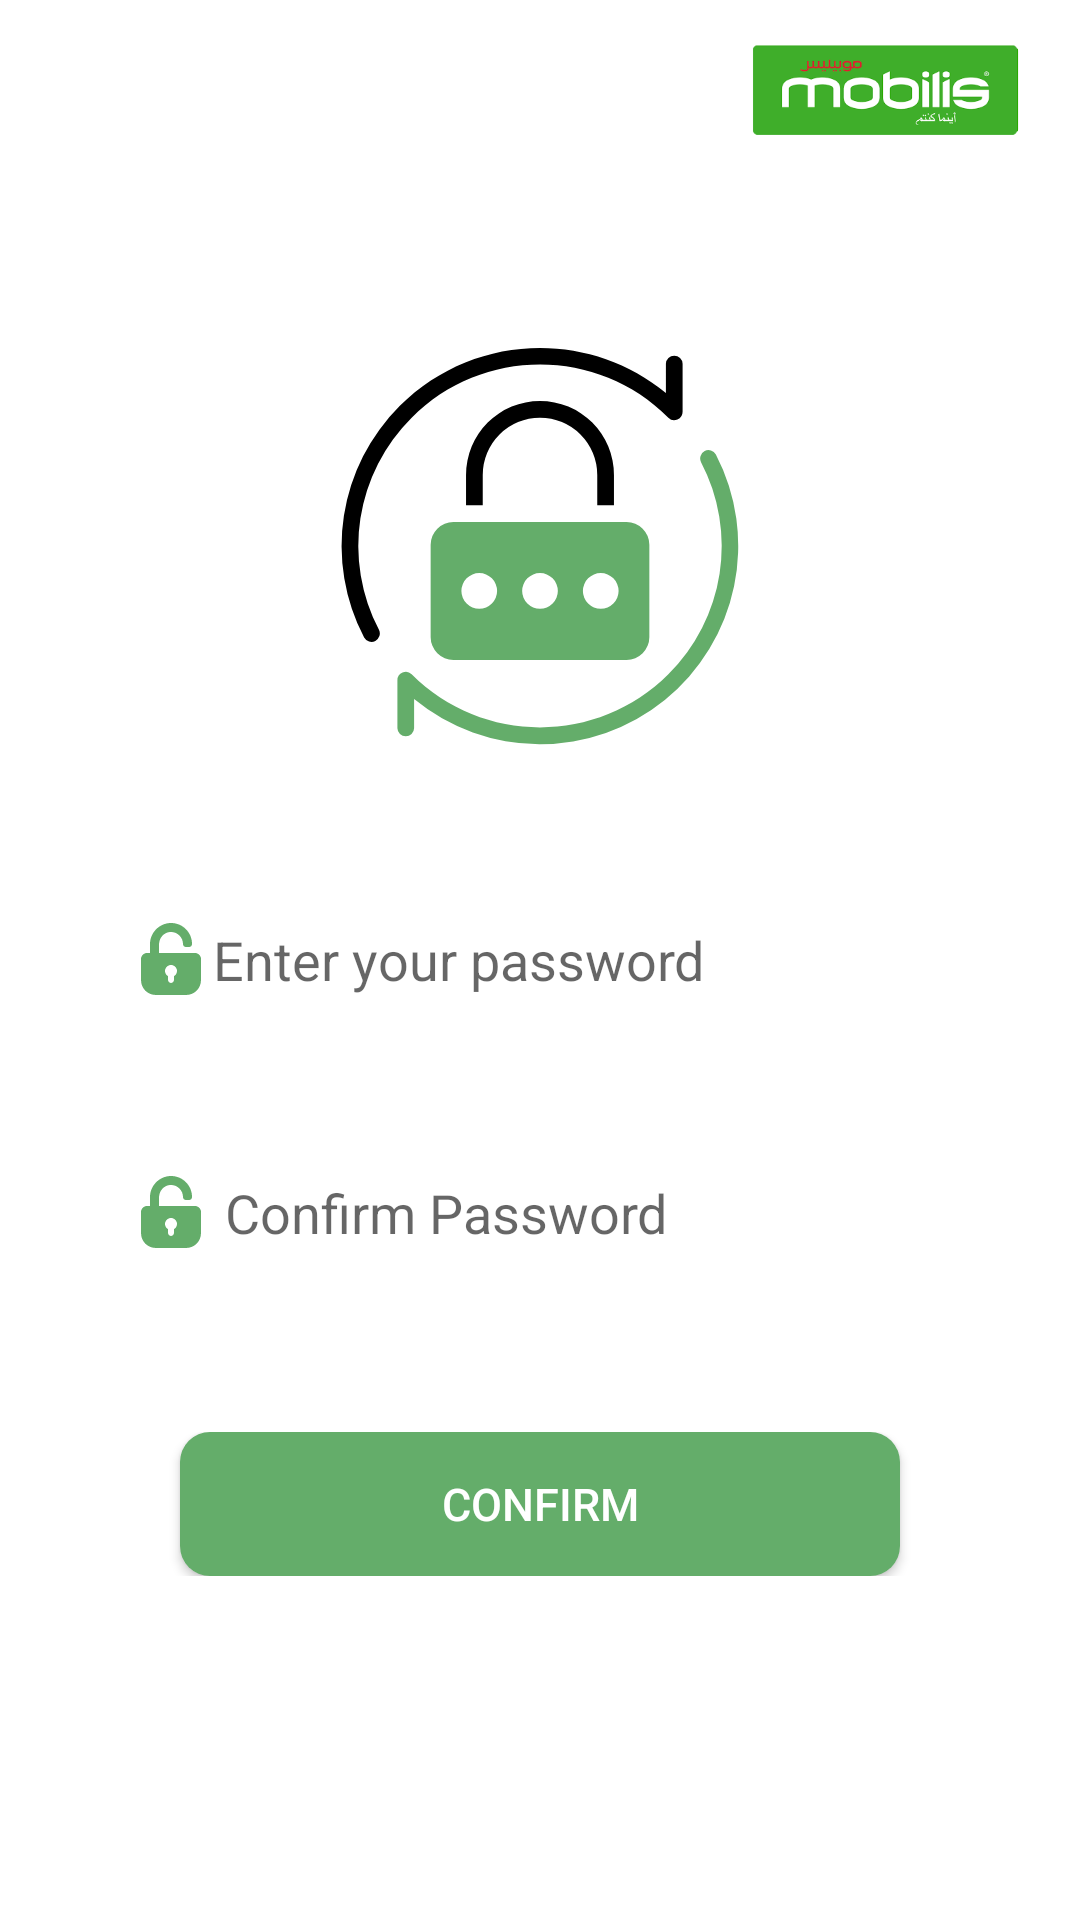

Reconstruct the res/layout file that produces this screen, plus the resources it refers to.
<!-- AndroidManifest.xml: application theme Theme.GestionDeCourrier -->
<!-- res/layout/activity_change_password.xml -->
<?xml version="1.0" encoding="utf-8"?>
<RelativeLayout xmlns:android="http://schemas.android.com/apk/res/android"
    xmlns:app="http://schemas.android.com/apk/res-auto"
    xmlns:tools="http://schemas.android.com/tools"
    android:layout_width="match_parent"
    android:layout_height="match_parent"
    tools:context=".ui.ui.ChangePasswordActivity">
    <ImageView
        android:id="@+id/img_mobilis_change_password"
        android:layout_width="90dp"
        android:layout_height="60dp"
        android:src="@drawable/mobilis"
        android:layout_alignParentEnd="true"
        android:layout_marginEnd="20dp"/>
    <ImageView
        android:layout_width="wrap_content"
        android:layout_height="wrap_content"
        android:scaleType="centerCrop"
        android:src="@drawable/ic_change__password"
        android:layout_centerHorizontal="true"
        android:layout_marginTop="50dp"
        android:layout_below="@id/img_mobilis_change_password"/>

    <EditText
        android:id="@+id/edt_change_password"
        android:layout_width="match_parent"
        android:layout_height="wrap_content"
        android:layout_centerInParent="true"
        android:layout_marginHorizontal="35dp"
        android:background="@color/white"
        android:drawableStart="@drawable/ic_password"
        android:drawablePadding="2dp"
        android:hint="@string/password"
        android:inputType="textPassword"
        android:padding="10dp" />
    <EditText
        android:id="@+id/edt_change_confirm_password"
        android:layout_width="match_parent"
        android:layout_height="wrap_content"
        android:layout_below="@+id/edt_change_password"
        android:layout_marginHorizontal="35dp"
        android:hint="@string/confirm_password"
        android:padding="10dp"
        android:inputType="textPassword"
        android:background="@color/white"
        android:drawableStart="@drawable/ic_password"
        android:layout_marginTop="40dp"
        android:drawablePadding="6dp"/>
    <RelativeLayout
        android:layout_width="wrap_content"
        android:layout_height="wrap_content"
        android:layout_below="@+id/edt_change_confirm_password"
        android:layout_marginTop="50dp"
        android:paddingVertical="1dp"
        android:layout_centerHorizontal="true">
        <androidx.appcompat.widget.AppCompatButton
            android:id="@+id/btn_change_password"
            android:layout_width="match_parent"
            android:layout_height="wrap_content"
            android:text="@string/confirm"
            android:textColor="@color/white"
            android:textSize="15sp"
            android:layout_centerHorizontal="true"
            android:layout_marginHorizontal="60dp"
            android:background="@drawable/btn_shape"/>
        <ProgressBar
            android:id="@+id/progress_change_password"
            android:layout_width="wrap_content"
            android:layout_height="wrap_content"
            android:layout_centerHorizontal="true"
            android:visibility="gone"
            android:background="@drawable/progress"
            android:padding="3dp"
            android:indeterminateTint="@color/white"/>
    </RelativeLayout>

</RelativeLayout>
<!-- resources referenced by this layout -->
<resources>
  <color name="white">#FFFFFFFF</color>
  <!-- drawable btn_shape (drawable-v24) -->
  <?xml version="1.0" encoding="utf-8"?>
  <shape xmlns:android="http://schemas.android.com/apk/res/android">
  
      <solid
          android:color="#64ad6a"/>
      <corners
          android:radius="10dp"/>
  </shape>
  <!-- drawable ic_change__password (drawable) -->
  <vector android:height="144dp" android:viewportHeight="512"
      android:viewportWidth="512" android:width="144dp" xmlns:android="http://schemas.android.com/apk/res/android">
      <path android:fillColor="@color/Green" android:pathData="M464.43,147.54a9.9,9.9 0,0 0,-17.56 9.14,214.26 214.26,0 0,1 -38.77,251.42c-83.86,83.85 -220.32,83.87 -304.21,-0.01a9.9,9.9 0,0 0,-16.89 7v56.9a9.9,9.9 0,0 0,19.79 0v-34.55A234.95,234.95 0,0 0,464.43 147.54Z"/>
      <path android:fillColor="@color/black" android:pathData="M103.9,103.9c83.88,-83.87 220.34,-83.87 304.21,-0.01a9.89,9.89 0,0 0,16.89 -7v-56.9a9.9,9.9 0,0 0,-19.79 0v34.55C313.02,-1.36 176.05,3.75 89.9,89.9A233.96,233.96 0,0 0,47.57 364.45a9.9,9.9 0,0 0,17.56 -9.14A214.25,214.25 0,0 1,103.9 103.9Z"/>
      <path android:fillColor="@color/Green" android:pathData="M126.4,254.56v109.44a27.08,27.08 0,0 0,27 27L358.6,391a27.08,27.08 0,0 0,27 -27v-109.44a27.08,27.08 0,0 0,-27 -27L153.4,227.56A27.08,27.08 0,0 0,126.4 254.56ZM328,288.13a21.15,21.15 0,1 1,-21.15 21.15A21.17,21.17 0,0 1,328 288.13ZM256,288.13a21.15,21.15 0,1 1,-21.15 21.15A21.17,21.17 0,0 1,256 288.13ZM184,288.13a21.15,21.15 0,1 1,-21.15 21.15A21.17,21.17 0,0 1,184 288.13Z"/>
      <path android:fillColor="@color/black" android:pathData="M343.65,207.76V171.75a87.65,87.65 0,0 0,-175.31 0V207.76H188.14V171.75a67.86,67.86 0,0 1,135.72 0V207.76Z"/>
  </vector>
  <!-- drawable ic_password (drawable) -->
  <vector xmlns:android="http://schemas.android.com/apk/res/android"
      android:width="24dp"
      android:height="24dp"
      android:viewportWidth="24"
      android:viewportHeight="24">
    <path
        android:fillColor="@color/Green"
        android:pathData="M20,10h-4H8l0,-2.8c0,-2.1 1.5,-4 3.6,-4.2C14,2.8 16,4.7 16,7l0,0c0,0.6 0.4,1 1,1h1c0.6,0 1,-0.4 1,-1l0,0c0,-3.8 -3,-6.9 -6.8,-7C8.3,-0.1 5,3.1 5,7v3H4c-1.1,0 -2,0.9 -2,2v7c0,2.8 2.2,5 5,5h10c2.8,0 5,-2.2 5,-5v-7C22,10.9 21.1,10 20,10zM13,17.7V19c0,0.5 -0.5,1 -1,1s-1,-0.5 -1,-1v-1.3c-0.6,-0.3 -1,-1 -1,-1.7c0,-1.1 0.9,-2 2,-2s2,0.9 2,2C14,16.7 13.6,17.4 13,17.7z"/>
  </vector>
  <!-- drawable mobilis: png bitmap (drawable-v24, 11935 bytes) -->
  <!-- drawable progress (drawable) -->
  <?xml version="1.0" encoding="utf-8"?>
  <shape xmlns:android="http://schemas.android.com/apk/res/android">
  
      <solid
          android:color="#64ad6a"/>
      <corners
          android:radius="180dp"/>
  </shape>
  <string name="confirm">Confirm</string>
  <string name="confirm_password">Confirm Password</string>
  <string name="password">Enter your password</string>
  <style name="Theme.GestionDeCourrier" parent="Theme.MaterialComponents.DayNight.NoActionBar">
          
          <item name="colorPrimary">@color/black</item>
          <item name="colorPrimaryVariant">@color/black</item>
          <item name="colorOnPrimary">@color/white</item>
          
          <item name="colorSecondary">@color/black</item>
          <item name="colorSecondaryVariant">@color/teal_700</item>
          <item name="colorOnSecondary">@color/black</item>
          
          <item name="android:statusBarColor">?attr/colorPrimaryVariant</item>
          
      </style>
  <color name="Green">#64ad6a</color>
  <color name="black">#FF000000</color>
  <color name="teal_700">#FF018786</color>
</resources>
